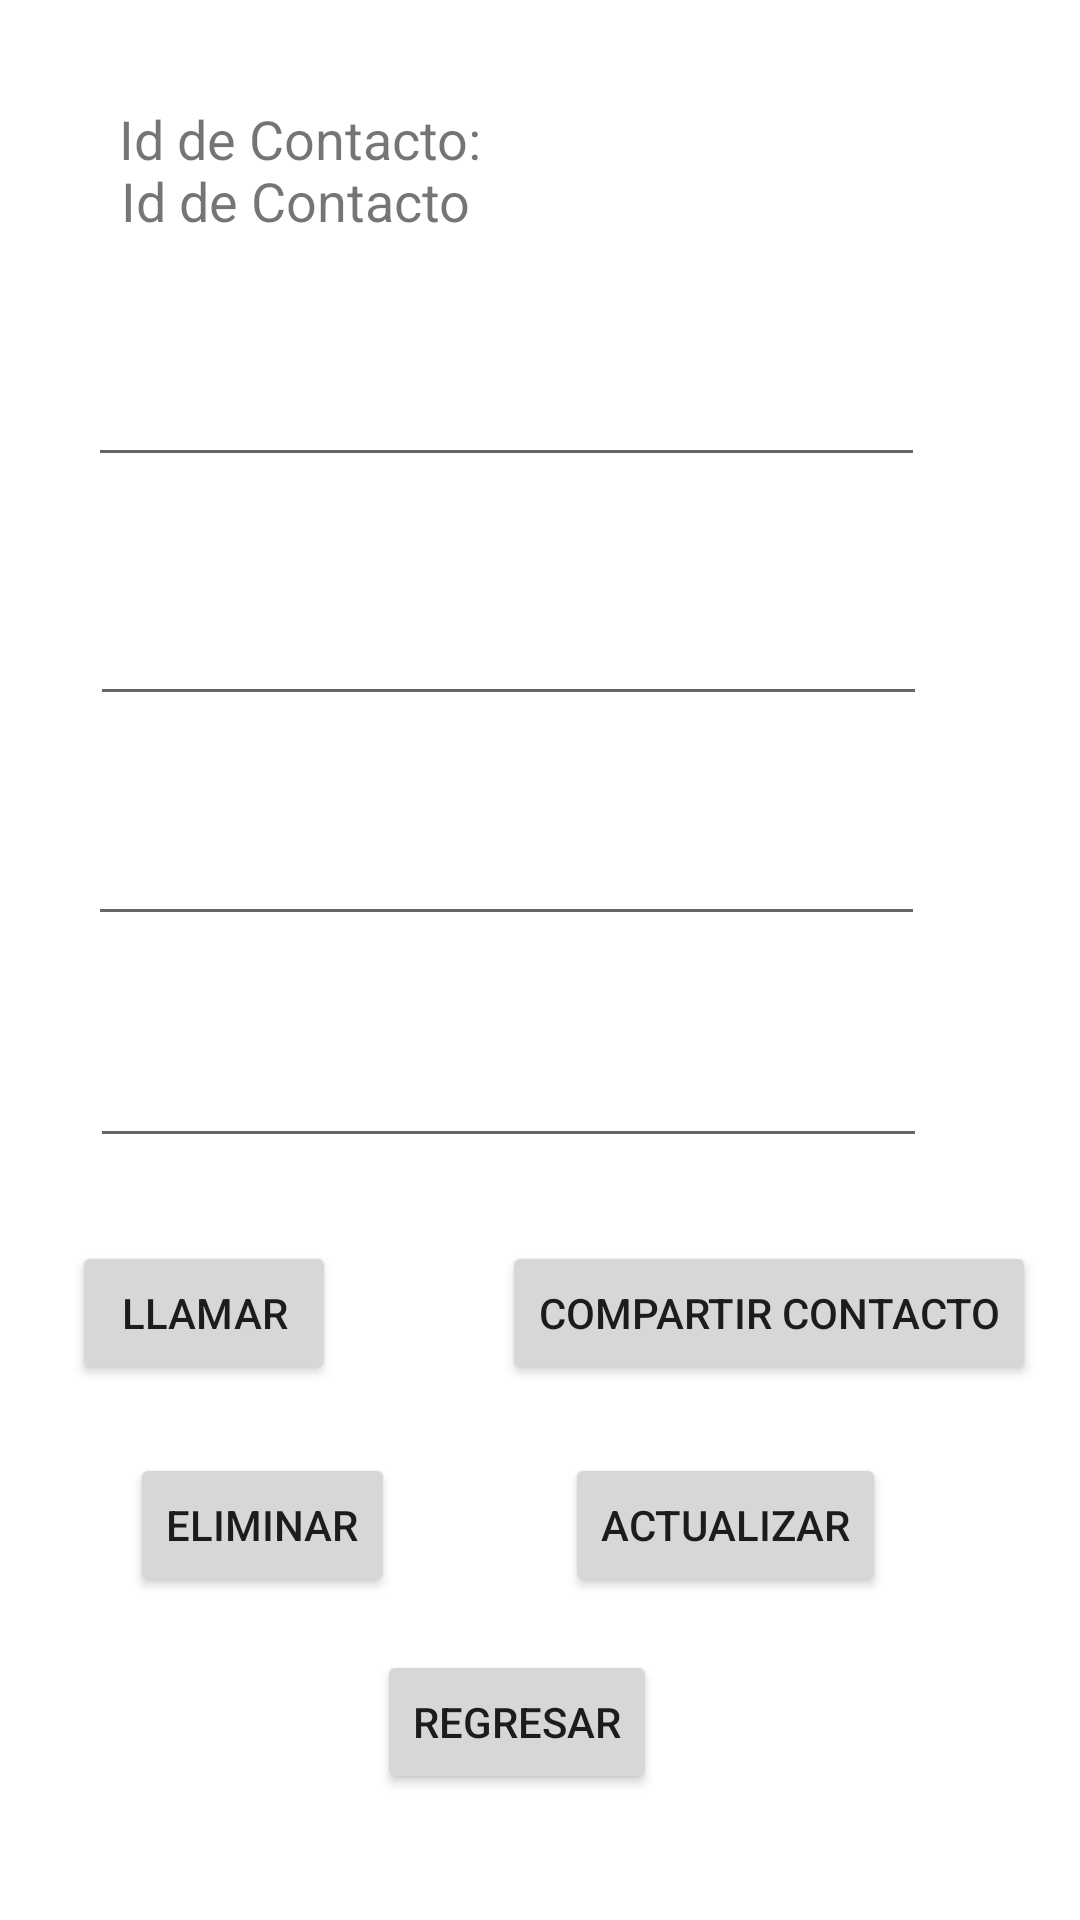

Android layout source for this screen:
<!-- AndroidManifest.xml: application theme Theme.PME12989 -->
<!-- res/layout/activity_seleccionar_contacto.xml -->
<?xml version="1.0" encoding="utf-8"?>
<androidx.constraintlayout.widget.ConstraintLayout xmlns:android="http://schemas.android.com/apk/res/android"
    xmlns:app="http://schemas.android.com/apk/res-auto"
    xmlns:tools="http://schemas.android.com/tools"
    android:layout_width="match_parent"
    android:layout_height="match_parent"
    android:background="@drawable/fondo"
    tools:context=".SeleccionarContacto">

    <TextView
        android:id="@+id/AClId"
        android:layout_width="wrap_content"
        android:layout_height="wrap_content"
        android:text="Id de Contacto"
        android:textSize="18sp"
        app:layout_constraintBottom_toBottomOf="parent"
        app:layout_constraintEnd_toEndOf="parent"
        app:layout_constraintHorizontal_bias="0.166"
        app:layout_constraintStart_toStartOf="parent"
        app:layout_constraintTop_toTopOf="parent"
        app:layout_constraintVertical_bias="0.089" />

    <TextView
        android:id="@+id/AClId2"
        android:layout_width="wrap_content"
        android:layout_height="wrap_content"
        android:text="Id de Contacto:"
        android:textSize="18sp"
        app:layout_constraintBottom_toBottomOf="parent"
        app:layout_constraintEnd_toEndOf="parent"
        app:layout_constraintHorizontal_bias="0.166"
        app:layout_constraintStart_toStartOf="parent"
        app:layout_constraintTop_toTopOf="parent"
        app:layout_constraintVertical_bias="0.055" />

    <TextView
        android:id="@+id/AClId3"
        android:layout_width="wrap_content"
        android:layout_height="wrap_content"
        android:text="Pais:"
        android:textColor="@color/white"
        android:textColorHint="@color/white"
        android:textSize="18sp"
        app:layout_constraintBottom_toBottomOf="parent"
        app:layout_constraintEnd_toEndOf="parent"
        app:layout_constraintHorizontal_bias="0.13"
        app:layout_constraintStart_toStartOf="parent"
        app:layout_constraintTop_toTopOf="parent"
        app:layout_constraintVertical_bias="0.145" />

    <EditText
        android:id="@+id/ACPais"
        android:layout_width="279dp"
        android:layout_height="49dp"
        android:ems="10"
        android:inputType="textPersonName"
        android:text="Name"
        android:textColor="@color/white"
        android:textColorHint="@color/white"
        app:layout_constraintBottom_toBottomOf="parent"
        app:layout_constraintEnd_toEndOf="parent"
        app:layout_constraintHorizontal_bias="0.363"
        app:layout_constraintStart_toStartOf="parent"
        app:layout_constraintTop_toTopOf="parent"
        app:layout_constraintVertical_bias="0.186" />

    <EditText
        android:id="@+id/ACNombre"
        android:layout_width="279dp"
        android:layout_height="49dp"
        android:ems="10"
        android:inputType="textPersonName"
        android:text="Name"
        android:textColor="@color/white"
        app:layout_constraintBottom_toBottomOf="parent"
        app:layout_constraintEnd_toEndOf="parent"
        app:layout_constraintHorizontal_bias="0.371"
        app:layout_constraintStart_toStartOf="parent"
        app:layout_constraintTop_toTopOf="parent"
        app:layout_constraintVertical_bias="0.321" />

    <TextView
        android:id="@+id/AClId5"
        android:layout_width="wrap_content"
        android:layout_height="wrap_content"
        android:text="Telefono:"
        android:textColor="@color/white"
        android:textSize="18sp"
        app:layout_constraintBottom_toBottomOf="parent"
        app:layout_constraintEnd_toEndOf="parent"
        app:layout_constraintHorizontal_bias="0.145"
        app:layout_constraintStart_toStartOf="parent"
        app:layout_constraintTop_toTopOf="parent"
        app:layout_constraintVertical_bias="0.397" />

    <TextView
        android:id="@+id/AClId6"
        android:layout_width="wrap_content"
        android:layout_height="wrap_content"
        android:text="Nota:"
        android:textColor="@color/white"
        android:textSize="18sp"
        app:layout_constraintBottom_toBottomOf="parent"
        app:layout_constraintEnd_toEndOf="parent"
        app:layout_constraintHorizontal_bias="0.13"
        app:layout_constraintStart_toStartOf="parent"
        app:layout_constraintTop_toTopOf="parent"
        app:layout_constraintVertical_bias="0.516" />

    <EditText
        android:id="@+id/ACTelefono"
        android:layout_width="279dp"
        android:layout_height="49dp"
        android:ems="10"
        android:inputType="textPersonName"
        android:text="Name"
        android:textColor="@color/white"
        app:layout_constraintBottom_toBottomOf="parent"
        app:layout_constraintEnd_toEndOf="parent"
        app:layout_constraintHorizontal_bias="0.363"
        app:layout_constraintStart_toStartOf="parent"
        app:layout_constraintTop_toTopOf="parent"
        app:layout_constraintVertical_bias="0.445" />

    <EditText
        android:id="@+id/ACNota"
        android:layout_width="279dp"
        android:layout_height="49dp"
        android:ems="10"
        android:inputType="textPersonName"
        android:text="Name"
        android:textColor="@color/white"
        app:layout_constraintBottom_toBottomOf="parent"
        app:layout_constraintEnd_toEndOf="parent"
        app:layout_constraintHorizontal_bias="0.371"
        app:layout_constraintStart_toStartOf="parent"
        app:layout_constraintTop_toTopOf="parent"
        app:layout_constraintVertical_bias="0.57" />

    <TextView
        android:id="@+id/AClId4"
        android:layout_width="wrap_content"
        android:layout_height="wrap_content"
        android:text="Nombre:"
        android:textColor="@color/white"
        android:textSize="18sp"
        app:layout_constraintBottom_toBottomOf="parent"
        app:layout_constraintEnd_toEndOf="parent"
        app:layout_constraintHorizontal_bias="0.14"
        app:layout_constraintStart_toStartOf="parent"
        app:layout_constraintTop_toTopOf="parent"
        app:layout_constraintVertical_bias="0.275" />

    <Button
        android:id="@+id/ACtnRegresar"
        android:layout_width="wrap_content"
        android:layout_height="wrap_content"
        android:text="Regresar"
        app:layout_constraintBottom_toBottomOf="parent"
        app:layout_constraintEnd_toEndOf="parent"
        app:layout_constraintHorizontal_bias="0.471"
        app:layout_constraintStart_toStartOf="parent"
        app:layout_constraintTop_toTopOf="parent"
        app:layout_constraintVertical_bias="0.929" />

    <Button
        android:id="@+id/ACbtnActualizar2"
        android:layout_width="wrap_content"
        android:layout_height="wrap_content"
        android:text="Actualizar"
        app:layout_constraintBottom_toBottomOf="parent"
        app:layout_constraintEnd_toEndOf="parent"
        app:layout_constraintHorizontal_bias="0.745"
        app:layout_constraintStart_toStartOf="parent"
        app:layout_constraintTop_toTopOf="parent"
        app:layout_constraintVertical_bias="0.818" />

    <Button
        android:id="@+id/ACbtnEliminar"
        android:layout_width="wrap_content"
        android:layout_height="wrap_content"
        android:text="Eliminar"
        app:layout_constraintBottom_toBottomOf="parent"
        app:layout_constraintEnd_toEndOf="parent"
        app:layout_constraintHorizontal_bias="0.16"
        app:layout_constraintStart_toStartOf="parent"
        app:layout_constraintTop_toTopOf="parent"
        app:layout_constraintVertical_bias="0.818" />

    <Button
        android:id="@+id/btnCompartir"
        android:layout_width="wrap_content"
        android:layout_height="wrap_content"
        android:text="Compartir Contacto"
        app:layout_constraintBottom_toBottomOf="parent"
        app:layout_constraintEnd_toEndOf="parent"
        app:layout_constraintHorizontal_bias="0.92"
        app:layout_constraintStart_toStartOf="parent"
        app:layout_constraintTop_toTopOf="parent"
        app:layout_constraintVertical_bias="0.699" />

    <Button
        android:id="@+id/ACSbtnLlamar"
        android:layout_width="wrap_content"
        android:layout_height="wrap_content"
        android:text="LLamar"
        app:layout_constraintBottom_toBottomOf="parent"
        app:layout_constraintEnd_toEndOf="parent"
        app:layout_constraintHorizontal_bias="0.088"
        app:layout_constraintStart_toStartOf="parent"
        app:layout_constraintTop_toTopOf="parent"
        app:layout_constraintVertical_bias="0.699" />

</androidx.constraintlayout.widget.ConstraintLayout>
<!-- resources referenced by this layout -->
<resources>
  <style name="Theme.PME12989" parent="Theme.MaterialComponents.DayNight.DarkActionBar">
          
          <item name="colorPrimary">@color/purple_500</item>
          <item name="colorPrimaryVariant">@color/purple_700</item>
          <item name="colorOnPrimary">@color/white</item>
          
          <item name="colorSecondary">@color/teal_200</item>
          <item name="colorSecondaryVariant">@color/teal_700</item>
          <item name="colorOnSecondary">@color/black</item>
          
          <item name="android:statusBarColor" tools:targetApi="l">?attr/colorPrimaryVariant</item>
          
      </style>
  <!-- not gathered from this repository: default colours our renderer supplied (Android Studio template values) -->
  <color name="purple_500">#FF6200EE</color>
  <color name="purple_700">#FF3700B3</color>
  <color name="teal_200">#FF03DAC5</color>
  <color name="teal_700">#FF018786</color>
  <color name="black">#FF000000</color>
  <color name="white">#FFFFFFFF</color>
</resources>
